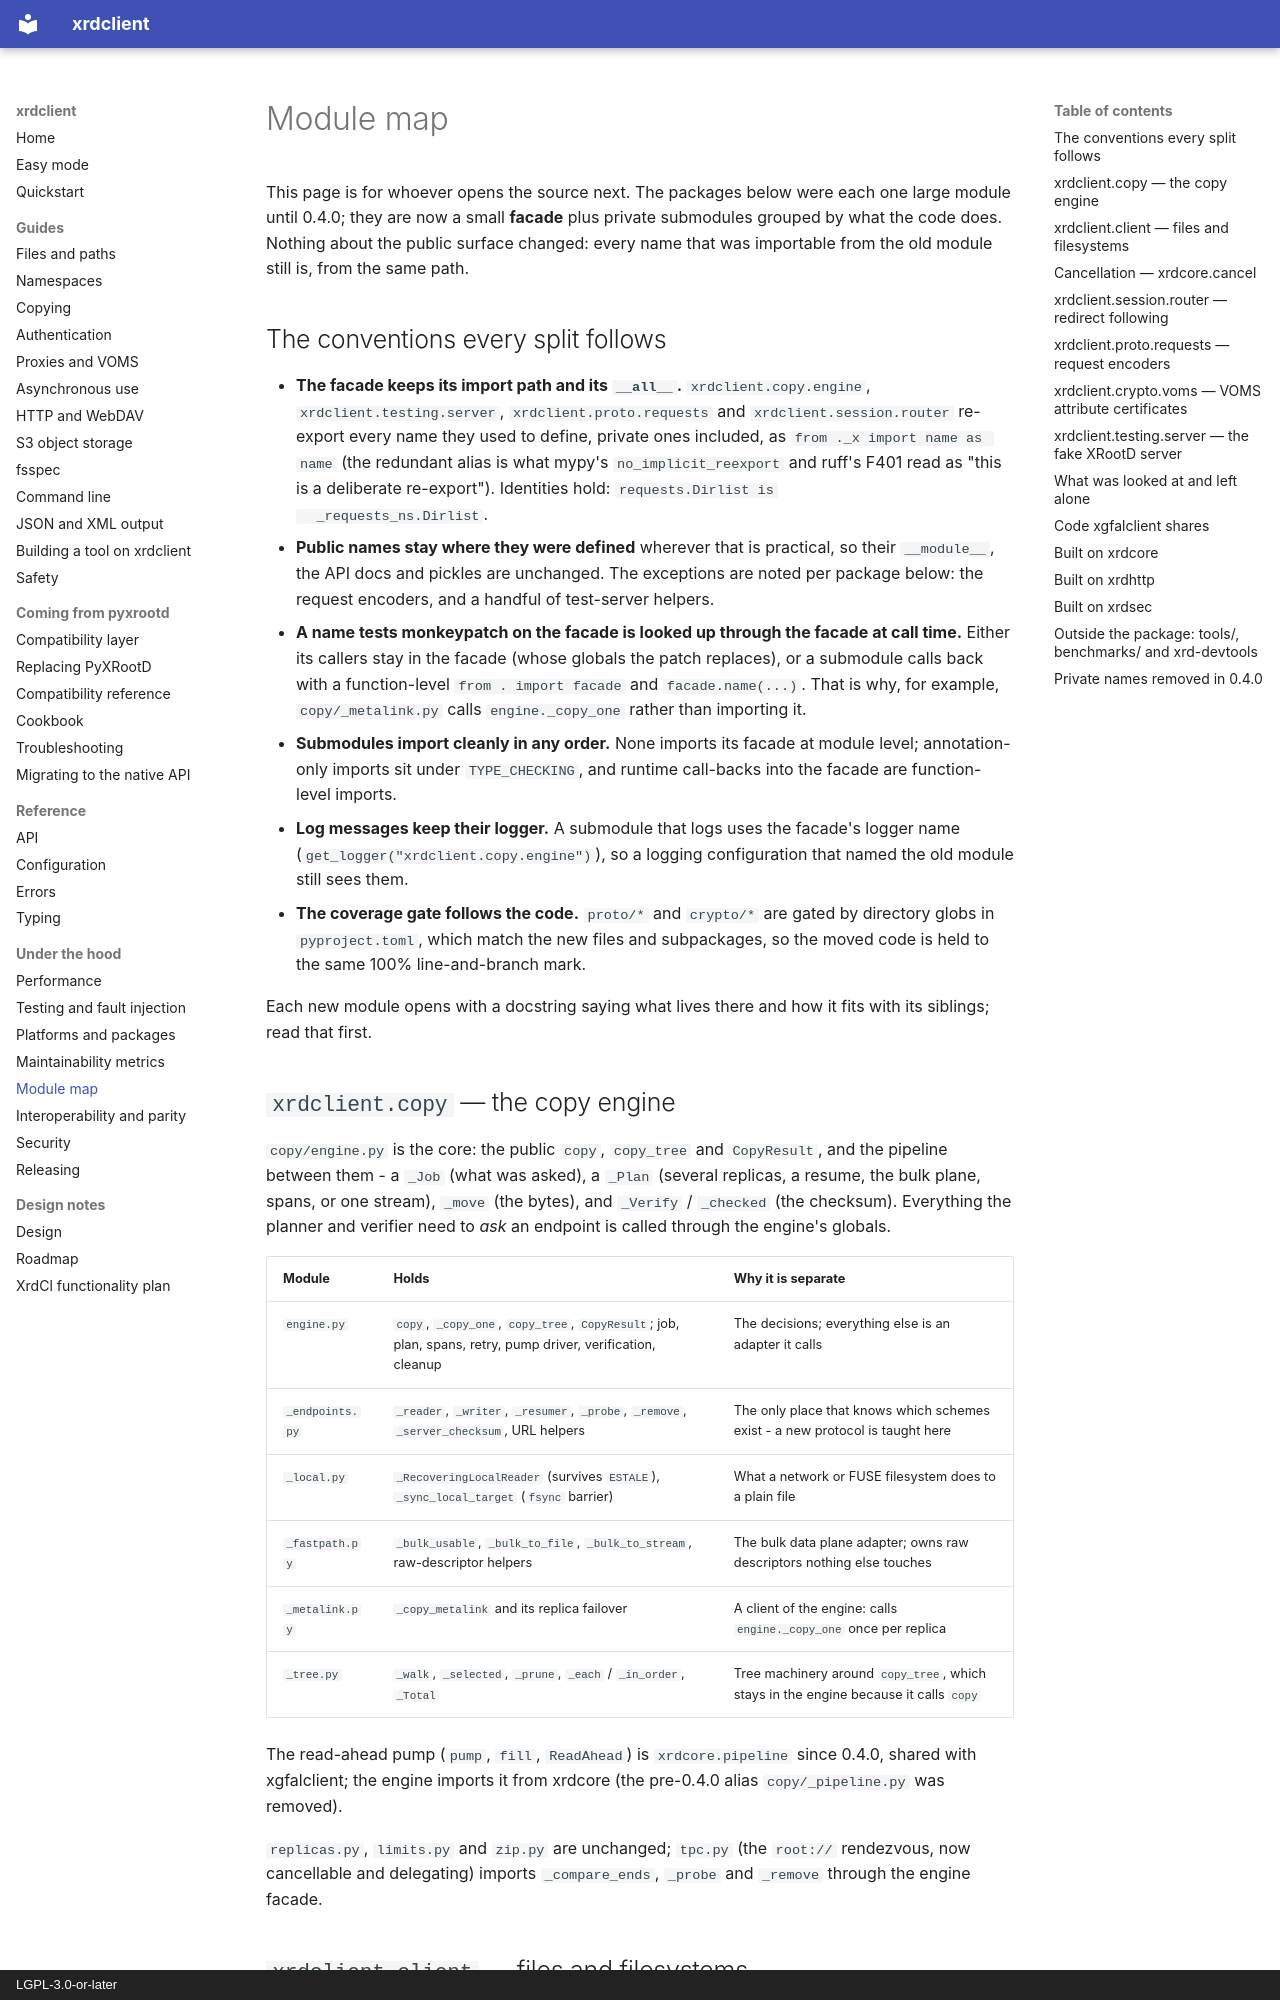

repository: rob-c/xrdclient · page: architecture/index.html · generator: mkdocs · copyright: LGPL-3.0-or-later

# Module map

This page is for whoever opens the source next. The packages below were each
one large module until 0.4.0; they are now a small **facade** plus private
submodules grouped by what the code does. Nothing about the public surface
changed: every name that was importable from the old module still is, from
the same path.

## The conventions every split follows

- **The facade keeps its import path and its `__all__`.** `xrdclient.copy.engine`,
  `xrdclient.testing.server`, `xrdclient.proto.requests`
  and `xrdclient.session.router` re-export every name they used to define,
  private ones included, as `from ._x import name as name` (the redundant
  alias is what mypy's `no_implicit_reexport` and ruff's F401 read as "this
  is a deliberate re-export"). Identities hold: `requests.Dirlist is
  _requests_ns.Dirlist`.
- **Public names stay where they were defined** wherever that is practical, so
  their `__module__`, the API docs and pickles are unchanged. The exceptions
  are noted per package below: the request encoders, and a handful of
  test-server helpers.
- **A name tests monkeypatch on the facade is looked up through the facade at
  call time.** Either its callers stay in the facade (whose globals the patch
  replaces), or a submodule calls back with a function-level
  `from . import facade` and `facade.name(...)`. That is why, for example,
  `copy/_metalink.py` calls `engine._copy_one` rather than importing it.
- **Submodules import cleanly in any order.** None imports its facade at
  module level; annotation-only imports sit under `TYPE_CHECKING`, and runtime
  call-backs into the facade are function-level imports.
- **Log messages keep their logger.** A submodule that logs uses the facade's
  logger name (`get_logger("xrdclient.copy.engine")`), so a logging
  configuration that named the old module still sees them.
- **The coverage gate follows the code.** `proto/*` and `crypto/*` are gated by
  directory globs in `pyproject.toml`, which match the new files and
  subpackages, so the moved code is held to the same 100% line-and-branch mark.

Each new module opens with a docstring saying what lives there and how it fits
with its siblings; read that first.

## `xrdclient.copy` — the copy engine

`copy/engine.py` is the core: the public `copy`, `copy_tree` and `CopyResult`,
and the pipeline between them - a `_Job` (what was asked), a `_Plan` (several
replicas, a resume, the bulk plane, spans, or one stream), `_move` (the bytes),
and `_Verify` / `_checked` (the checksum). Everything the planner and verifier
need to *ask* an endpoint is called through the engine's globals.

| Module | Holds | Why it is separate |
| --- | --- | --- |
| `engine.py` | `copy`, `_copy_one`, `copy_tree`, `CopyResult`; job, plan, spans, retry, pump driver, verification, cleanup | The decisions; everything else is an adapter it calls |
| `_endpoints.py` | `_reader`, `_writer`, `_resumer`, `_probe`, `_remove`, `_server_checksum`, URL helpers | The only place that knows which schemes exist - a new protocol is taught here |
| `_local.py` | `_RecoveringLocalReader` (survives `ESTALE`), `_sync_local_target` (`fsync` barrier) | What a network or FUSE filesystem does to a plain file |
| `_fastpath.py` | `_bulk_usable`, `_bulk_to_file`, `_bulk_to_stream`, raw-descriptor helpers | The bulk data plane adapter; owns raw descriptors nothing else touches |
| `_metalink.py` | `_copy_metalink` and its replica failover | A client of the engine: calls `engine._copy_one` once per replica |
| `_tree.py` | `_walk`, `_selected`, `_prune`, `_each` / `_in_order`, `_Total` | Tree machinery around `copy_tree`, which stays in the engine because it calls `copy` |

The read-ahead pump (`pump`, `fill`, `ReadAhead`) is `xrdcore.pipeline` since
0.4.0, shared with xgfalclient; the engine imports it from xrdcore (the
pre-0.4.0 alias `copy/_pipeline.py` was removed).

`replicas.py`, `limits.py` and `zip.py` are unchanged; `tpc.py` (the `root://` rendezvous, now cancellable and delegating) imports `_compare_ends`, `_probe` and `_remove` through the engine facade.
